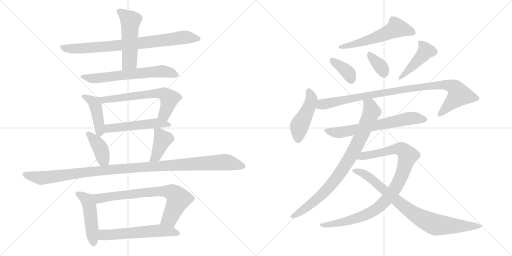
t = 0.00 s
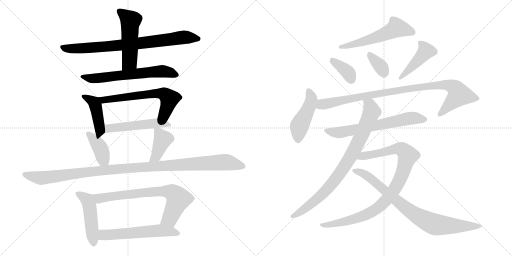
t = 3.32 s
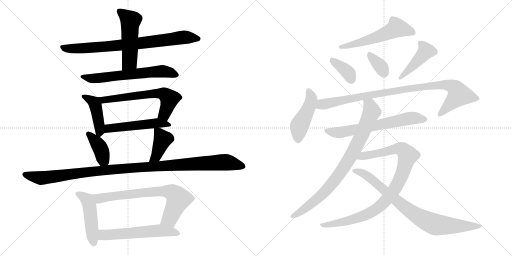
t = 6.65 s
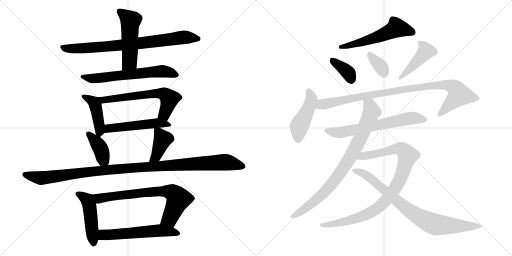
t = 9.97 s
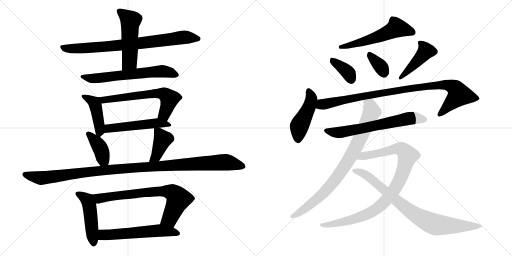
t = 13.29 s
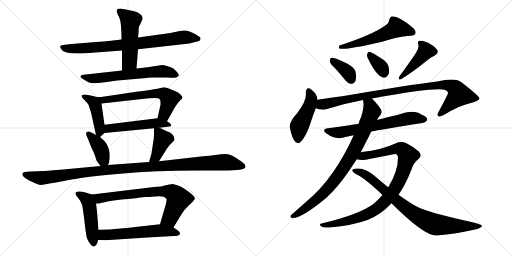
t = 16.62 s

The animated SVG that drew these frames (rendered in a browser with its animation timeline set to each time). Animation: 22 CSS @keyframes rules; one cycle of 16.62 s.

<svg version="1.1" viewBox="0 0 2048 1024" xmlns="http://www.w3.org/2000/svg">
  <g stroke="lightgray" stroke-dasharray="1,1" stroke-width="1" transform="scale(4, 4)">
    <line x1="0" y1="0" x2="256" y2="256"></line>
    <line x1="256" y1="0" x2="0" y2="256"></line>
    <line x1="128" y1="0" x2="128" y2="256"></line>
    <line x1="0" y1="128" x2="256" y2="128"></line>
    <line x1="256" y1="0" x2="512" y2="256"></line>
    <line x1="512" y1="0" x2="256" y2="256"></line>
    <line x1="384" y1="0" x2="384" y2="256"></line>
    <line x1="256" y1="128" x2="512" y2="128"></line>
  </g>
<g transform="scale(1, -1) translate(0, -850)">
   <style type="text/css">
    @keyframes keyframes0 {
      from {
       stroke: black;
       stroke-dashoffset: 799;
       stroke-width: 128;
       }
       72% {
       animation-timing-function: step-end;
       stroke: black;
       stroke-dashoffset: 0;
       stroke-width: 128;
       }
       to {
       stroke: black;
       stroke-width: 1024;
       }
       }
       #make-me-a-hanzi-animation-0 {
         animation: keyframes0 0.900228s both;
         animation-delay: 0.000000s;
         animation-timing-function: linear;
       }
    @keyframes keyframes1 {
      from {
       stroke: black;
       stroke-dashoffset: 515;
       stroke-width: 128;
       }
       63% {
       animation-timing-function: step-end;
       stroke: black;
       stroke-dashoffset: 0;
       stroke-width: 128;
       }
       to {
       stroke: black;
       stroke-width: 1024;
       }
       }
       #make-me-a-hanzi-animation-1 {
         animation: keyframes1 0.669108s both;
         animation-delay: 0.900228s;
         animation-timing-function: linear;
       }
    @keyframes keyframes2 {
      from {
       stroke: black;
       stroke-dashoffset: 634;
       stroke-width: 128;
       }
       67% {
       animation-timing-function: step-end;
       stroke: black;
       stroke-dashoffset: 0;
       stroke-width: 128;
       }
       to {
       stroke: black;
       stroke-width: 1024;
       }
       }
       #make-me-a-hanzi-animation-2 {
         animation: keyframes2 0.765951s both;
         animation-delay: 1.569336s;
         animation-timing-function: linear;
       }
    @keyframes keyframes3 {
      from {
       stroke: black;
       stroke-dashoffset: 437;
       stroke-width: 128;
       }
       59% {
       animation-timing-function: step-end;
       stroke: black;
       stroke-dashoffset: 0;
       stroke-width: 128;
       }
       to {
       stroke: black;
       stroke-width: 1024;
       }
       }
       #make-me-a-hanzi-animation-3 {
         animation: keyframes3 0.605632s both;
         animation-delay: 2.335286s;
         animation-timing-function: linear;
       }
    @keyframes keyframes4 {
      from {
       stroke: black;
       stroke-dashoffset: 626;
       stroke-width: 128;
       }
       67% {
       animation-timing-function: step-end;
       stroke: black;
       stroke-dashoffset: 0;
       stroke-width: 128;
       }
       to {
       stroke: black;
       stroke-width: 1024;
       }
       }
       #make-me-a-hanzi-animation-4 {
         animation: keyframes4 0.759440s both;
         animation-delay: 2.940918s;
         animation-timing-function: linear;
       }
    @keyframes keyframes5 {
      from {
       stroke: black;
       stroke-dashoffset: 514;
       stroke-width: 128;
       }
       63% {
       animation-timing-function: step-end;
       stroke: black;
       stroke-dashoffset: 0;
       stroke-width: 128;
       }
       to {
       stroke: black;
       stroke-width: 1024;
       }
       }
       #make-me-a-hanzi-animation-5 {
         animation: keyframes5 0.668294s both;
         animation-delay: 3.700358s;
         animation-timing-function: linear;
       }
    @keyframes keyframes6 {
      from {
       stroke: black;
       stroke-dashoffset: 394;
       stroke-width: 128;
       }
       56% {
       animation-timing-function: step-end;
       stroke: black;
       stroke-dashoffset: 0;
       stroke-width: 128;
       }
       to {
       stroke: black;
       stroke-width: 1024;
       }
       }
       #make-me-a-hanzi-animation-6 {
         animation: keyframes6 0.570638s both;
         animation-delay: 4.368652s;
         animation-timing-function: linear;
       }
    @keyframes keyframes7 {
      from {
       stroke: black;
       stroke-dashoffset: 406;
       stroke-width: 128;
       }
       57% {
       animation-timing-function: step-end;
       stroke: black;
       stroke-dashoffset: 0;
       stroke-width: 128;
       }
       to {
       stroke: black;
       stroke-width: 1024;
       }
       }
       #make-me-a-hanzi-animation-7 {
         animation: keyframes7 0.580404s both;
         animation-delay: 4.939290s;
         animation-timing-function: linear;
       }
    @keyframes keyframes8 {
      from {
       stroke: black;
       stroke-dashoffset: 1135;
       stroke-width: 128;
       }
       79% {
       animation-timing-function: step-end;
       stroke: black;
       stroke-dashoffset: 0;
       stroke-width: 128;
       }
       to {
       stroke: black;
       stroke-width: 1024;
       }
       }
       #make-me-a-hanzi-animation-8 {
         animation: keyframes8 1.173665s both;
         animation-delay: 5.519694s;
         animation-timing-function: linear;
       }
    @keyframes keyframes9 {
      from {
       stroke: black;
       stroke-dashoffset: 480;
       stroke-width: 128;
       }
       61% {
       animation-timing-function: step-end;
       stroke: black;
       stroke-dashoffset: 0;
       stroke-width: 128;
       }
       to {
       stroke: black;
       stroke-width: 1024;
       }
       }
       #make-me-a-hanzi-animation-9 {
         animation: keyframes9 0.640625s both;
         animation-delay: 6.693359s;
         animation-timing-function: linear;
       }
    @keyframes keyframes10 {
      from {
       stroke: black;
       stroke-dashoffset: 731;
       stroke-width: 128;
       }
       70% {
       animation-timing-function: step-end;
       stroke: black;
       stroke-dashoffset: 0;
       stroke-width: 128;
       }
       to {
       stroke: black;
       stroke-width: 1024;
       }
       }
       #make-me-a-hanzi-animation-10 {
         animation: keyframes10 0.844889s both;
         animation-delay: 7.333984s;
         animation-timing-function: linear;
       }
    @keyframes keyframes11 {
      from {
       stroke: black;
       stroke-dashoffset: 576;
       stroke-width: 128;
       }
       65% {
       animation-timing-function: step-end;
       stroke: black;
       stroke-dashoffset: 0;
       stroke-width: 128;
       }
       to {
       stroke: black;
       stroke-width: 1024;
       }
       }
       #make-me-a-hanzi-animation-11 {
         animation: keyframes11 0.718750s both;
         animation-delay: 8.178874s;
         animation-timing-function: linear;
       }
    @keyframes keyframes12 {
      from {
       stroke: black;
       stroke-dashoffset: 560;
       stroke-width: 128;
       }
       65% {
       animation-timing-function: step-end;
       stroke: black;
       stroke-dashoffset: 0;
       stroke-width: 128;
       }
       to {
       stroke: black;
       stroke-width: 1024;
       }
       }
       #make-me-a-hanzi-animation-12 {
         animation: keyframes12 0.705729s both;
         animation-delay: 8.897624s;
         animation-timing-function: linear;
       }
    @keyframes keyframes13 {
      from {
       stroke: black;
       stroke-dashoffset: 370;
       stroke-width: 128;
       }
       55% {
       animation-timing-function: step-end;
       stroke: black;
       stroke-dashoffset: 0;
       stroke-width: 128;
       }
       to {
       stroke: black;
       stroke-width: 1024;
       }
       }
       #make-me-a-hanzi-animation-13 {
         animation: keyframes13 0.551107s both;
         animation-delay: 9.603353s;
         animation-timing-function: linear;
       }
    @keyframes keyframes14 {
      from {
       stroke: black;
       stroke-dashoffset: 346;
       stroke-width: 128;
       }
       53% {
       animation-timing-function: step-end;
       stroke: black;
       stroke-dashoffset: 0;
       stroke-width: 128;
       }
       to {
       stroke: black;
       stroke-width: 1024;
       }
       }
       #make-me-a-hanzi-animation-14 {
         animation: keyframes14 0.531576s both;
         animation-delay: 10.154460s;
         animation-timing-function: linear;
       }
    @keyframes keyframes15 {
      from {
       stroke: black;
       stroke-dashoffset: 436;
       stroke-width: 128;
       }
       59% {
       animation-timing-function: step-end;
       stroke: black;
       stroke-dashoffset: 0;
       stroke-width: 128;
       }
       to {
       stroke: black;
       stroke-width: 1024;
       }
       }
       #make-me-a-hanzi-animation-15 {
         animation: keyframes15 0.604818s both;
         animation-delay: 10.686035s;
         animation-timing-function: linear;
       }
    @keyframes keyframes16 {
      from {
       stroke: black;
       stroke-dashoffset: 458;
       stroke-width: 128;
       }
       60% {
       animation-timing-function: step-end;
       stroke: black;
       stroke-dashoffset: 0;
       stroke-width: 128;
       }
       to {
       stroke: black;
       stroke-width: 1024;
       }
       }
       #make-me-a-hanzi-animation-16 {
         animation: keyframes16 0.622721s both;
         animation-delay: 11.290853s;
         animation-timing-function: linear;
       }
    @keyframes keyframes17 {
      from {
       stroke: black;
       stroke-dashoffset: 962;
       stroke-width: 128;
       }
       76% {
       animation-timing-function: step-end;
       stroke: black;
       stroke-dashoffset: 0;
       stroke-width: 128;
       }
       to {
       stroke: black;
       stroke-width: 1024;
       }
       }
       #make-me-a-hanzi-animation-17 {
         animation: keyframes17 1.032878s both;
         animation-delay: 11.913574s;
         animation-timing-function: linear;
       }
    @keyframes keyframes18 {
      from {
       stroke: black;
       stroke-dashoffset: 654;
       stroke-width: 128;
       }
       68% {
       animation-timing-function: step-end;
       stroke: black;
       stroke-dashoffset: 0;
       stroke-width: 128;
       }
       to {
       stroke: black;
       stroke-width: 1024;
       }
       }
       #make-me-a-hanzi-animation-18 {
         animation: keyframes18 0.782227s both;
         animation-delay: 12.946452s;
         animation-timing-function: linear;
       }
    @keyframes keyframes19 {
      from {
       stroke: black;
       stroke-dashoffset: 843;
       stroke-width: 128;
       }
       73% {
       animation-timing-function: step-end;
       stroke: black;
       stroke-dashoffset: 0;
       stroke-width: 128;
       }
       to {
       stroke: black;
       stroke-width: 1024;
       }
       }
       #make-me-a-hanzi-animation-19 {
         animation: keyframes19 0.936035s both;
         animation-delay: 13.728678s;
         animation-timing-function: linear;
       }
    @keyframes keyframes20 {
      from {
       stroke: black;
       stroke-dashoffset: 951;
       stroke-width: 128;
       }
       76% {
       animation-timing-function: step-end;
       stroke: black;
       stroke-dashoffset: 0;
       stroke-width: 128;
       }
       to {
       stroke: black;
       stroke-width: 1024;
       }
       }
       #make-me-a-hanzi-animation-20 {
         animation: keyframes20 1.023926s both;
         animation-delay: 14.664714s;
         animation-timing-function: linear;
       }
    @keyframes keyframes21 {
      from {
       stroke: black;
       stroke-dashoffset: 832;
       stroke-width: 128;
       }
       73% {
       animation-timing-function: step-end;
       stroke: black;
       stroke-dashoffset: 0;
       stroke-width: 128;
       }
       to {
       stroke: black;
       stroke-width: 1024;
       }
       }
       #make-me-a-hanzi-animation-21 {
         animation: keyframes21 0.927083s both;
         animation-delay: 15.688639s;
         animation-timing-function: linear;
       }
</style>
<path d="M 486 692 L 444 687 Q 418 683 384 682 L 286 674 L 252 670 Q 235 670 244 655 Q 252 636 306 636 Q 332 636 342 637 L 488 648 L 552 653 L 758 676 L 784 683 Q 788 683 798 687 Q 806 696 799 702 Q 792 708 770 719 Q 748 730 734 728 L 714 725 L 682 718 L 552 700 L 486 692 Z" fill="lightgray"></path> 
<path d="M 562 755 Q 562 757 565 762 Q 579 784 558 795 Q 552 802 534 806 Q 516 809 503 812 Q 490 815 481 816 Q 472 816 469 812 Q 466 807 467 803 Q 468 798 477 780 Q 486 761 486 692 L 488 648 L 488 568 C 488 538 544 546 546 576 L 552 653 L 552 700 L 554 718 Q 554 736 556 744 L 562 755 Z" fill="lightgray"></path> 
<path d="M 488 568 L 334 551 Q 324 550 322 545.5 Q 320 541 332 534 Q 355 517 372.5 517 Q 390 517 420 521.5 Q 450 526 470 528 L 586 538 Q 588 539 590 539 L 608 540 L 632 540 Q 674 541 689 539.5 Q 704 538 710 543 Q 721 549 708 562 L 694 576 Q 688 581 671 585.5 Q 654 590 648 590 L 590 581 L 546 576 L 488 568 Z" fill="lightgray"></path> 
<path d="M 398 461 Q 394 459 372 466 Q 350 472 338 472 Q 326 471 326 467 Q 326 463 330 458 L 346 441 Q 354 434 355 428 L 364 400 L 384 310 C 388 291 388 291 400 302 L 418 318 C 422 322 422 322 418 351 L 406 436 C 402 461 402 461 398 461 Z" fill="lightgray"></path> 
<path d="M 668 365 L 688 400 Q 704 432 722 450 Q 735 459 726 467 Q 718 481 680 494 Q 666 501 654 501 L 630 495 Q 608 491 526 480 L 398 461 C 368 457 376 433 406 436 L 596 457 Q 632 460 636 456 Q 640 452 642 446 Q 642 434 642 431 L 630 377 C 623 348 653 339 668 365 Z" fill="lightgray"></path> 
<path d="M 638 339 L 670 343 Q 694 343 680 357 L 668 365 C 647 379 647 379 630 377 L 418 351 C 388 347 388 315 418 318 L 616 337 L 638 339 Z" fill="lightgray"></path> 
<path d="M 344 314 Q 344 312 350 299 L 364 264 L 378 233 L 386 208 Q 394 196 402 186 C 420 163 420 163 432 190 L 436 199 Q 442 230 436 251 Q 430 272 422 281 Q 414 290 400 302 L 384 310 L 370 318 Q 364 322 354 324 Q 344 325 344 314 Z" fill="lightgray"></path> 
<path d="M 636 205 L 668 256 Q 678 271 688 279 Q 698 288 698 292 Q 698 309 678 321 Q 676 321 638 339 C 616 349 616 349 616 337 L 616 313 Q 616 296 612 276 L 606 236 L 596 202 C 588 173 620 180 636 205 Z" fill="lightgray"></path> 
<path d="M 402 186 L 242 171 Q 178 166 174 166 L 124 164 Q 90 164 90 155 Q 88 152 90 150 Q 90 148 98 140 Q 110 130 130 122 Q 152 111 162 110.5 Q 172 110 198 116 L 224 120 L 286 132 Q 337 143 480.5 155.5 Q 624 168 786 168 L 890 168 Q 982 168 982 182 Q 982 187 978 194 Q 970 202 945 218 Q 920 234 903 234 Q 886 234 861 230.5 Q 836 227 822 226 L 636 205 L 596 202 L 432 190 L 402 186 Z" fill="lightgray"></path> 
<path d="M 368 72 L 342 80 Q 323 85 314 84 Q 304 82 302 79 Q 300 72 312 59 Q 324 45 328 31 Q 332 17 338 -37 Q 344 -91 348 -103 Q 352 -114 361 -126 Q 370 -137 375 -136 Q 380 -135 386 -128 Q 392 -120 392 -110 L 394 -69 L 388 4 Q 388 6 384 36 C 380 66 380 68 368 72 Z" fill="lightgray"></path> 
<path d="M 780 55 Q 781 66 736 96 Q 722 105 709 109 Q 696 112 692 114 L 678 112 L 658 108 Q 648 104 616 102 L 368 72 C 338 68 354 34 384 36 L 396 36 L 412 40 Q 414 40 436 45 Q 458 50 497 53 Q 536 56 554 59 Q 572 61 582 62 Q 592 62 620 64 Q 648 66 655 63 Q 662 59 666 54 Q 668 47 656 8 L 640 -47 C 632 -76 679 -86 694 -60 L 710 -33 L 726 -7 Q 738 13 755 28 Q 772 42 780 55 Z" fill="lightgray"></path> 
<path d="M 392 -110 L 422 -111 L 588 -100 L 696 -94 Q 716 -94 720 -86 Q 720 -80 715 -75 Q 710 -70 694 -60 C 669 -44 669 -44 640 -47 L 550 -57 Q 479 -65 458 -66 L 440 -68 Q 404 -68 394 -69 C 364 -71 362 -109 392 -110 Z" fill="lightgray"></path> 
<path d="M 1541 748 Q 1490 711 1358 668 Q 1352 659 1358 656 Q 1382 649 1525 682 Q 1588 703 1639 707 Q 1657 706 1661 714 Q 1665 724 1655 736 Q 1601 784 1567 785 Q 1560 782 1557 772 Q 1556 757 1541 748 Z" fill="lightgray"></path> 
<path d="M 1343 574 Q 1362 553 1382 528 Q 1392 515 1406 514 Q 1416 514 1421 525 Q 1427 537 1422 564 Q 1416 588 1343 616 Q 1330 620 1324 619 Q 1320 616 1319 604 Q 1322 594 1343 574 Z" fill="lightgray"></path> 
<path d="M 1472 616 Q 1505 547 1532 540 Q 1545 536 1555 554 Q 1559 567 1553 588 Q 1546 604 1526 616 Q 1495 637 1481 642 Q 1472 645 1469 634 Q 1466 625 1472 616 Z" fill="lightgray"></path> 
<path d="M 1665 641 Q 1659 629 1598 545 Q 1589 529 1604 533 Q 1650 561 1703 604 Q 1719 619 1739 628 Q 1758 638 1747 653 Q 1735 668 1712 679 Q 1690 689 1680 687 Q 1668 686 1673 673 Q 1677 657 1665 641 Z" fill="lightgray"></path> 
<path d="M 1270 451 Q 1270 473 1245 492 Q 1226 507 1223 480 Q 1229 450 1190 399 Q 1157 363 1159 342 Q 1165 309 1175 291 Q 1191 263 1211 292 Q 1229 317 1241 355 Q 1253 392 1263 417 L 1270 451 Z" fill="lightgray"></path> 
<path d="M 1488 456 Q 1734 501 1779 491 Q 1794 484 1792 477 Q 1792 473 1754 402 Q 1747 389 1753 385 Q 1760 381 1777 391 Q 1834 427 1880 437 Q 1919 447 1918 456 Q 1917 466 1847 520 Q 1823 541 1749 524 Q 1638 511 1375 466 Q 1323 459 1270 451 C 1240 447 1234 424 1263 417 Q 1285 408 1308 414 Q 1377 436 1452 450 L 1488 456 Z" fill="lightgray"></path> 
<path d="M 1484 323 Q 1523 332 1690 358 Q 1700 357 1709 370 Q 1710 382 1687 391 Q 1657 415 1593 391 Q 1551 382 1508 370 L 1433 354 Q 1415 353 1398 349 Q 1358 343 1312 337 Q 1284 333 1306 316 Q 1339 292 1370 299 Q 1389 305 1415 309 L 1484 323 Z" fill="lightgray"></path> 
<path d="M 1443 241 L 1478 309 L 1484 323 L 1508 370 Q 1511 377 1516 383 Q 1529 393 1526 408 Q 1517 426 1488 456 C 1468 478 1449 480 1452 450 Q 1459 426 1444 381 Q 1438 369 1434 355 Q 1433 355 1433 354 L 1415 309 Q 1336 135 1228 46 L 1175 -1 Q 1168 -5 1164 -11 Q 1158 -21 1169 -22 Q 1205 -25 1308 61 Q 1317 71 1327 80 Q 1369 122 1427 213 L 1443 241 Z" fill="lightgray"></path> 
<path d="M 1594 71 Q 1622 111 1644 167 Q 1654 200 1675 215 Q 1691 228 1675 244 Q 1656 262 1626 277 Q 1605 287 1584 277 Q 1526 250 1447 242 Q 1444 242 1443 241 C 1413 237 1397 217 1427 213 Q 1449 206 1482 215 L 1575 233 Q 1591 239 1592 219 Q 1592 165 1553 101 L 1530 70 Q 1514 52 1495 35 Q 1437 -8 1290 -43 Q 1274 -44 1283 -54 Q 1290 -61 1318 -60 Q 1414 -51 1470 -30 Q 1525 -8 1566 37 L 1594 71 Z" fill="lightgray"></path> 
<path d="M 1566 37 Q 1699 -96 1747 -92 Q 1829 -85 1896 -69 Q 1930 -62 1927 -52 Q 1926 -48 1890 -39 Q 1709 1 1669 23 Q 1644 35 1594 71 L 1553 101 Q 1526 122 1500 145 Q 1461 179 1428 176 Q 1412 175 1409 170 Q 1408 163 1423 154 Q 1459 138 1530 70 L 1566 37 Z" fill="lightgray"></path> 
      <clipPath id="make-me-a-hanzi-clip-0">
      <path d="M 486 692 L 444 687 Q 418 683 384 682 L 286 674 L 252 670 Q 235 670 244 655 Q 252 636 306 636 Q 332 636 342 637 L 488 648 L 552 653 L 758 676 L 784 683 Q 788 683 798 687 Q 806 696 799 702 Q 792 708 770 719 Q 748 730 734 728 L 714 725 L 682 718 L 552 700 L 486 692 Z" fill="lightgray"></path>
      </clipPath>
      <path clip-path="url(#make-me-a-hanzi-clip-0)" d="M 249 662 L 314 655 L 544 675 L 739 701 L 789 695 " fill="none" id="make-me-a-hanzi-animation-0" stroke-dasharray="671 1342" stroke-linecap="round"></path>

      <clipPath id="make-me-a-hanzi-clip-1">
      <path d="M 562 755 Q 562 757 565 762 Q 579 784 558 795 Q 552 802 534 806 Q 516 809 503 812 Q 490 815 481 816 Q 472 816 469 812 Q 466 807 467 803 Q 468 798 477 780 Q 486 761 486 692 L 488 648 L 488 568 C 488 538 544 546 546 576 L 552 653 L 552 700 L 554 718 Q 554 736 556 744 L 562 755 Z" fill="lightgray"></path>
      </clipPath>
      <path clip-path="url(#make-me-a-hanzi-clip-1)" d="M 478 805 L 522 767 L 517 601 L 494 575 " fill="none" id="make-me-a-hanzi-animation-1" stroke-dasharray="387 774" stroke-linecap="round"></path>

      <clipPath id="make-me-a-hanzi-clip-2">
      <path d="M 488 568 L 334 551 Q 324 550 322 545.5 Q 320 541 332 534 Q 355 517 372.5 517 Q 390 517 420 521.5 Q 450 526 470 528 L 586 538 Q 588 539 590 539 L 608 540 L 632 540 Q 674 541 689 539.5 Q 704 538 710 543 Q 721 549 708 562 L 694 576 Q 688 581 671 585.5 Q 654 590 648 590 L 590 581 L 546 576 L 488 568 Z" fill="lightgray"></path>
      </clipPath>
      <path clip-path="url(#make-me-a-hanzi-clip-2)" d="M 331 543 L 369 536 L 649 565 L 705 552 " fill="none" id="make-me-a-hanzi-animation-2" stroke-dasharray="506 1012" stroke-linecap="round"></path>

      <clipPath id="make-me-a-hanzi-clip-3">
      <path d="M 398 461 Q 394 459 372 466 Q 350 472 338 472 Q 326 471 326 467 Q 326 463 330 458 L 346 441 Q 354 434 355 428 L 364 400 L 384 310 C 388 291 388 291 400 302 L 418 318 C 422 322 422 322 418 351 L 406 436 C 402 461 402 461 398 461 Z" fill="lightgray"></path>
      </clipPath>
      <path clip-path="url(#make-me-a-hanzi-clip-3)" d="M 334 465 L 380 435 L 400 311 " fill="none" id="make-me-a-hanzi-animation-3" stroke-dasharray="309 618" stroke-linecap="round"></path>

      <clipPath id="make-me-a-hanzi-clip-4">
      <path d="M 668 365 L 688 400 Q 704 432 722 450 Q 735 459 726 467 Q 718 481 680 494 Q 666 501 654 501 L 630 495 Q 608 491 526 480 L 398 461 C 368 457 376 433 406 436 L 596 457 Q 632 460 636 456 Q 640 452 642 446 Q 642 434 642 431 L 630 377 C 623 348 653 339 668 365 Z" fill="lightgray"></path>
      </clipPath>
      <path clip-path="url(#make-me-a-hanzi-clip-4)" d="M 406 457 L 416 450 L 595 474 L 657 474 L 678 455 L 658 394 L 639 382 " fill="none" id="make-me-a-hanzi-animation-4" stroke-dasharray="498 996" stroke-linecap="round"></path>

      <clipPath id="make-me-a-hanzi-clip-5">
      <path d="M 638 339 L 670 343 Q 694 343 680 357 L 668 365 C 647 379 647 379 630 377 L 418 351 C 388 347 388 315 418 318 L 616 337 L 638 339 Z" fill="lightgray"></path>
      </clipPath>
      <path clip-path="url(#make-me-a-hanzi-clip-5)" d="M 425 324 L 443 338 L 625 358 L 676 349 " fill="none" id="make-me-a-hanzi-animation-5" stroke-dasharray="386 772" stroke-linecap="round"></path>

      <clipPath id="make-me-a-hanzi-clip-6">
      <path d="M 344 314 Q 344 312 350 299 L 364 264 L 378 233 L 386 208 Q 394 196 402 186 C 420 163 420 163 432 190 L 436 199 Q 442 230 436 251 Q 430 272 422 281 Q 414 290 400 302 L 384 310 L 370 318 Q 364 322 354 324 Q 344 325 344 314 Z" fill="lightgray"></path>
      </clipPath>
      <path clip-path="url(#make-me-a-hanzi-clip-6)" d="M 353 314 L 402 256 L 411 217 L 423 199 " fill="none" id="make-me-a-hanzi-animation-6" stroke-dasharray="266 532" stroke-linecap="round"></path>

      <clipPath id="make-me-a-hanzi-clip-7">
      <path d="M 636 205 L 668 256 Q 678 271 688 279 Q 698 288 698 292 Q 698 309 678 321 Q 676 321 638 339 C 616 349 616 349 616 337 L 616 313 Q 616 296 612 276 L 606 236 L 596 202 C 588 173 620 180 636 205 Z" fill="lightgray"></path>
      </clipPath>
      <path clip-path="url(#make-me-a-hanzi-clip-7)" d="M 622 331 L 640 315 L 650 291 L 623 225 L 602 206 " fill="none" id="make-me-a-hanzi-animation-7" stroke-dasharray="278 556" stroke-linecap="round"></path>

      <clipPath id="make-me-a-hanzi-clip-8">
      <path d="M 402 186 L 242 171 Q 178 166 174 166 L 124 164 Q 90 164 90 155 Q 88 152 90 150 Q 90 148 98 140 Q 110 130 130 122 Q 152 111 162 110.5 Q 172 110 198 116 L 224 120 L 286 132 Q 337 143 480.5 155.5 Q 624 168 786 168 L 890 168 Q 982 168 982 182 Q 982 187 978 194 Q 970 202 945 218 Q 920 234 903 234 Q 886 234 861 230.5 Q 836 227 822 226 L 636 205 L 596 202 L 432 190 L 402 186 Z" fill="lightgray"></path>
      </clipPath>
      <path clip-path="url(#make-me-a-hanzi-clip-8)" d="M 99 153 L 163 138 L 441 172 L 898 201 L 972 185 " fill="none" id="make-me-a-hanzi-animation-8" stroke-dasharray="1007 2014" stroke-linecap="round"></path>

      <clipPath id="make-me-a-hanzi-clip-9">
      <path d="M 368 72 L 342 80 Q 323 85 314 84 Q 304 82 302 79 Q 300 72 312 59 Q 324 45 328 31 Q 332 17 338 -37 Q 344 -91 348 -103 Q 352 -114 361 -126 Q 370 -137 375 -136 Q 380 -135 386 -128 Q 392 -120 392 -110 L 394 -69 L 388 4 Q 388 6 384 36 C 380 66 380 68 368 72 Z" fill="lightgray"></path>
      </clipPath>
      <path clip-path="url(#make-me-a-hanzi-clip-9)" d="M 310 76 L 342 57 L 357 31 L 375 -125 " fill="none" id="make-me-a-hanzi-animation-9" stroke-dasharray="352 704" stroke-linecap="round"></path>

      <clipPath id="make-me-a-hanzi-clip-10">
      <path d="M 780 55 Q 781 66 736 96 Q 722 105 709 109 Q 696 112 692 114 L 678 112 L 658 108 Q 648 104 616 102 L 368 72 C 338 68 354 34 384 36 L 396 36 L 412 40 Q 414 40 436 45 Q 458 50 497 53 Q 536 56 554 59 Q 572 61 582 62 Q 592 62 620 64 Q 648 66 655 63 Q 662 59 666 54 Q 668 47 656 8 L 640 -47 C 632 -76 679 -86 694 -60 L 710 -33 L 726 -7 Q 738 13 755 28 Q 772 42 780 55 Z" fill="lightgray"></path>
      </clipPath>
      <path clip-path="url(#make-me-a-hanzi-clip-10)" d="M 376 68 L 397 56 L 627 84 L 688 80 L 714 54 L 679 -24 L 648 -42 " fill="none" id="make-me-a-hanzi-animation-10" stroke-dasharray="603 1206" stroke-linecap="round"></path>

      <clipPath id="make-me-a-hanzi-clip-11">
      <path d="M 392 -110 L 422 -111 L 588 -100 L 696 -94 Q 716 -94 720 -86 Q 720 -80 715 -75 Q 710 -70 694 -60 C 669 -44 669 -44 640 -47 L 550 -57 Q 479 -65 458 -66 L 440 -68 Q 404 -68 394 -69 C 364 -71 362 -109 392 -110 Z" fill="lightgray"></path>
      </clipPath>
      <path clip-path="url(#make-me-a-hanzi-clip-11)" d="M 399 -76 L 414 -90 L 635 -72 L 712 -83 " fill="none" id="make-me-a-hanzi-animation-11" stroke-dasharray="448 896" stroke-linecap="round"></path>

      <clipPath id="make-me-a-hanzi-clip-12">
      <path d="M 1541 748 Q 1490 711 1358 668 Q 1352 659 1358 656 Q 1382 649 1525 682 Q 1588 703 1639 707 Q 1657 706 1661 714 Q 1665 724 1655 736 Q 1601 784 1567 785 Q 1560 782 1557 772 Q 1556 757 1541 748 Z" fill="lightgray"></path>
      </clipPath>
      <path clip-path="url(#make-me-a-hanzi-clip-12)" d="M 1651 720 L 1585 737 L 1485 692 L 1362 662 " fill="none" id="make-me-a-hanzi-animation-12" stroke-dasharray="432 864" stroke-linecap="round"></path>

      <clipPath id="make-me-a-hanzi-clip-13">
      <path d="M 1343 574 Q 1362 553 1382 528 Q 1392 515 1406 514 Q 1416 514 1421 525 Q 1427 537 1422 564 Q 1416 588 1343 616 Q 1330 620 1324 619 Q 1320 616 1319 604 Q 1322 594 1343 574 Z" fill="lightgray"></path>
      </clipPath>
      <path clip-path="url(#make-me-a-hanzi-clip-13)" d="M 1328 609 L 1395 556 L 1406 530 " fill="none" id="make-me-a-hanzi-animation-13" stroke-dasharray="242 484" stroke-linecap="round"></path>

      <clipPath id="make-me-a-hanzi-clip-14">
      <path d="M 1472 616 Q 1505 547 1532 540 Q 1545 536 1555 554 Q 1559 567 1553 588 Q 1546 604 1526 616 Q 1495 637 1481 642 Q 1472 645 1469 634 Q 1466 625 1472 616 Z" fill="lightgray"></path>
      </clipPath>
      <path clip-path="url(#make-me-a-hanzi-clip-14)" d="M 1480 630 L 1523 584 L 1536 560 " fill="none" id="make-me-a-hanzi-animation-14" stroke-dasharray="218 436" stroke-linecap="round"></path>

      <clipPath id="make-me-a-hanzi-clip-15">
      <path d="M 1665 641 Q 1659 629 1598 545 Q 1589 529 1604 533 Q 1650 561 1703 604 Q 1719 619 1739 628 Q 1758 638 1747 653 Q 1735 668 1712 679 Q 1690 689 1680 687 Q 1668 686 1673 673 Q 1677 657 1665 641 Z" fill="lightgray"></path>
      </clipPath>
      <path clip-path="url(#make-me-a-hanzi-clip-15)" d="M 1684 676 L 1703 644 L 1627 562 L 1609 552 L 1607 542 " fill="none" id="make-me-a-hanzi-animation-15" stroke-dasharray="308 616" stroke-linecap="round"></path>

      <clipPath id="make-me-a-hanzi-clip-16">
      <path d="M 1270 451 Q 1270 473 1245 492 Q 1226 507 1223 480 Q 1229 450 1190 399 Q 1157 363 1159 342 Q 1165 309 1175 291 Q 1191 263 1211 292 Q 1229 317 1241 355 Q 1253 392 1263 417 L 1270 451 Z" fill="lightgray"></path>
      </clipPath>
      <path clip-path="url(#make-me-a-hanzi-clip-16)" d="M 1235 485 L 1245 450 L 1226 398 L 1196 342 L 1192 295 " fill="none" id="make-me-a-hanzi-animation-16" stroke-dasharray="330 660" stroke-linecap="round"></path>

      <clipPath id="make-me-a-hanzi-clip-17">
      <path d="M 1488 456 Q 1734 501 1779 491 Q 1794 484 1792 477 Q 1792 473 1754 402 Q 1747 389 1753 385 Q 1760 381 1777 391 Q 1834 427 1880 437 Q 1919 447 1918 456 Q 1917 466 1847 520 Q 1823 541 1749 524 Q 1638 511 1375 466 Q 1323 459 1270 451 C 1240 447 1234 424 1263 417 Q 1285 408 1308 414 Q 1377 436 1452 450 L 1488 456 Z" fill="lightgray"></path>
      </clipPath>
      <path clip-path="url(#make-me-a-hanzi-clip-17)" d="M 1272 421 L 1288 432 L 1388 454 L 1490 472 L 1499 469 L 1508 476 L 1523 474 L 1578 487 L 1764 510 L 1809 504 L 1833 481 L 1835 469 L 1758 391 " fill="none" id="make-me-a-hanzi-animation-17" stroke-dasharray="834 1668" stroke-linecap="round"></path>

      <clipPath id="make-me-a-hanzi-clip-18">
      <path d="M 1484 323 Q 1523 332 1690 358 Q 1700 357 1709 370 Q 1710 382 1687 391 Q 1657 415 1593 391 Q 1551 382 1508 370 L 1433 354 Q 1415 353 1398 349 Q 1358 343 1312 337 Q 1284 333 1306 316 Q 1339 292 1370 299 Q 1389 305 1415 309 L 1484 323 Z" fill="lightgray"></path>
      </clipPath>
      <path clip-path="url(#make-me-a-hanzi-clip-18)" d="M 1307 327 L 1361 320 L 1628 375 L 1663 378 L 1698 372 " fill="none" id="make-me-a-hanzi-animation-18" stroke-dasharray="526 1052" stroke-linecap="round"></path>

      <clipPath id="make-me-a-hanzi-clip-19">
      <path d="M 1443 241 L 1478 309 L 1484 323 L 1508 370 Q 1511 377 1516 383 Q 1529 393 1526 408 Q 1517 426 1488 456 C 1468 478 1449 480 1452 450 Q 1459 426 1444 381 Q 1438 369 1434 355 Q 1433 355 1433 354 L 1415 309 Q 1336 135 1228 46 L 1175 -1 Q 1168 -5 1164 -11 Q 1158 -21 1169 -22 Q 1205 -25 1308 61 Q 1317 71 1327 80 Q 1369 122 1427 213 L 1443 241 Z" fill="lightgray"></path>
      </clipPath>
      <path clip-path="url(#make-me-a-hanzi-clip-19)" d="M 1459 446 L 1479 429 L 1487 404 L 1443 301 L 1391 203 L 1345 137 L 1286 69 L 1194 -3 L 1172 -14 " fill="none" id="make-me-a-hanzi-animation-19" stroke-dasharray="715 1430" stroke-linecap="round"></path>

      <clipPath id="make-me-a-hanzi-clip-20">
      <path d="M 1594 71 Q 1622 111 1644 167 Q 1654 200 1675 215 Q 1691 228 1675 244 Q 1656 262 1626 277 Q 1605 287 1584 277 Q 1526 250 1447 242 Q 1444 242 1443 241 C 1413 237 1397 217 1427 213 Q 1449 206 1482 215 L 1575 233 Q 1591 239 1592 219 Q 1592 165 1553 101 L 1530 70 Q 1514 52 1495 35 Q 1437 -8 1290 -43 Q 1274 -44 1283 -54 Q 1290 -61 1318 -60 Q 1414 -51 1470 -30 Q 1525 -8 1566 37 L 1594 71 Z" fill="lightgray"></path>
      </clipPath>
      <path clip-path="url(#make-me-a-hanzi-clip-20)" d="M 1434 215 L 1457 227 L 1598 256 L 1618 245 L 1631 224 L 1604 141 L 1584 102 L 1552 58 L 1514 20 L 1434 -21 L 1378 -37 L 1289 -50 " fill="none" id="make-me-a-hanzi-animation-20" stroke-dasharray="823 1646" stroke-linecap="round"></path>

      <clipPath id="make-me-a-hanzi-clip-21">
      <path d="M 1566 37 Q 1699 -96 1747 -92 Q 1829 -85 1896 -69 Q 1930 -62 1927 -52 Q 1926 -48 1890 -39 Q 1709 1 1669 23 Q 1644 35 1594 71 L 1553 101 Q 1526 122 1500 145 Q 1461 179 1428 176 Q 1412 175 1409 170 Q 1408 163 1423 154 Q 1459 138 1530 70 L 1566 37 Z" fill="lightgray"></path>
      </clipPath>
      <path clip-path="url(#make-me-a-hanzi-clip-21)" d="M 1415 168 L 1445 160 L 1482 138 L 1610 27 L 1706 -34 L 1744 -49 L 1922 -54 " fill="none" id="make-me-a-hanzi-animation-21" stroke-dasharray="704 1408" stroke-linecap="round"></path>

</g>
</svg>
